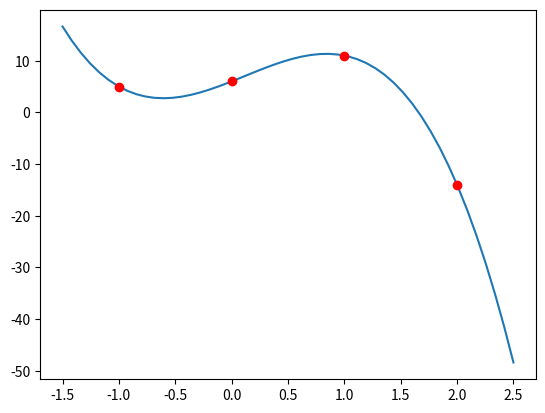

Source code (Python):
from collections import namedtuple
import matplotlib.pyplot as plt
import numpy as np

point = namedtuple('Point', 'x y')

L = [point(-1.0, 5.0), point(0.0, 6.0), point(1.0, 11.0), point(2.0, -14.0)]

def lagrange_iter(c : float, L : [point]) -> float:
	result = 0.0
	n = len(L)
	for i in range(n):
		prod = L[i].y
		for j in range(n):
			if i != j:
				prod = prod*(c - L[j].x)/(L[i].x - L[j].x)
		result += prod
	return result

x = np.linspace(-1.5, 2.5, 50)
y = lagrange_iter(x, L)
plt.plot(x, y)

plt.plot(L[0].x, L[0].y, marker='o', color='r')
plt.plot(L[1].x, L[1].y, marker='o', color='r')
plt.plot(L[2].x, L[2].y, marker='o', color='r')
plt.plot(L[3].x, L[3].y, marker='o', color='r')

plt.show()


